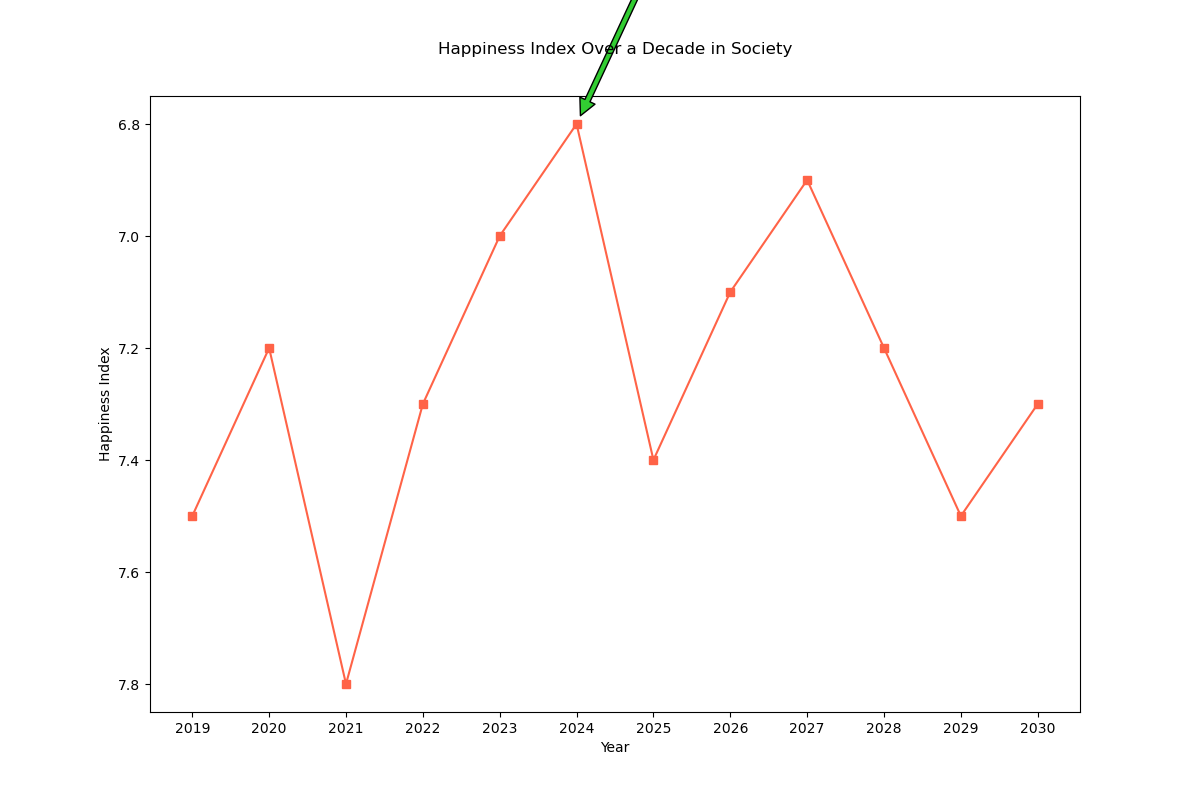

The data file committed next to this chart (first rows):
Year, Happiness_Index
2019, 7.5
2020, 7.2
2021, 7.8
2022, 7.3
2023, 7.0
2024, 6.8
2025, 7.4
2026, 7.1
2027, 6.9
2028, 7.2
2029, 7.5
2030, 7.3
